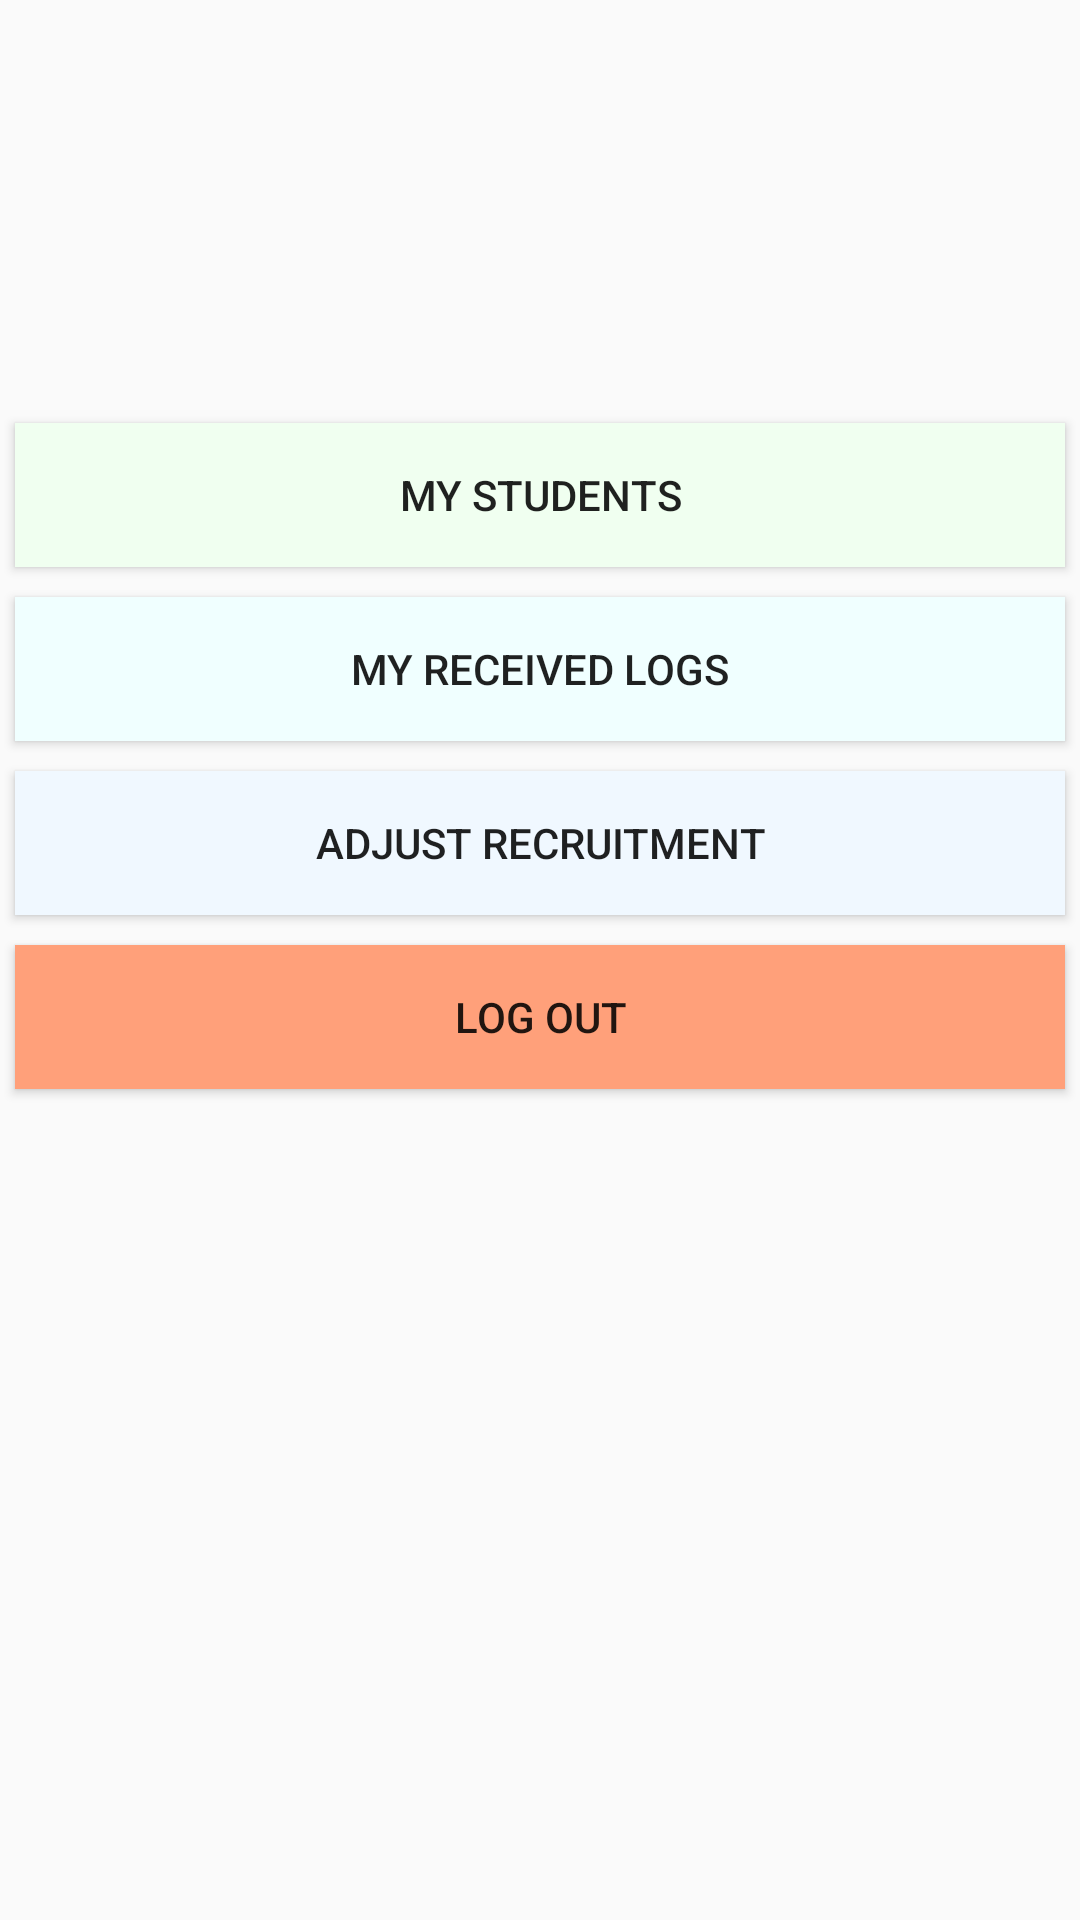

Write the Android layout XML for this screen, with the resource values it uses.
<!-- AndroidManifest.xml: application theme AppTheme -->
<!-- res/layout/teacher_home.xml -->
<?xml version="1.0" encoding="utf-8"?>
<LinearLayout xmlns:android="http://schemas.android.com/apk/res/android"
    xmlns:tools="http://schemas.android.com/tools"
    android:layout_width="match_parent"
    android:layout_height="match_parent"
    android:layout_margin="20dp"
    android:orientation="vertical">

    <LinearLayout
        android:layout_width="match_parent"
        android:layout_height="136dp"
        android:orientation="horizontal">

        <ImageView
            android:id="@+id/avatar"
            android:layout_width="233dp"
            android:layout_height="122dp"
            android:layout_weight="1"
            android:layout_margin="5dp"
            tools:src="" />

        <LinearLayout
            android:layout_width="match_parent"
            android:layout_height="wrap_content"
            android:layout_weight="1"
            android:layout_marginTop="28dp"
            android:layout_marginLeft="10dp"
            android:orientation="vertical">

            <TextView
                android:id="@+id/teacher_name"
                android:layout_width="162dp"
                android:layout_height="wrap_content"
                android:layout_weight="1"
                android:layout_gravity="center"
                android:gravity="center"
                android:textSize="20dp"
                android:textColor="#696969" />

            <TextView
                android:id="@+id/major"
                android:layout_width="162dp"
                android:layout_height="wrap_content"
                android:layout_weight="1"
                android:layout_gravity="center"
                android:gravity="center"
                android:textSize="18dp"
                android:textColor="#696969" />
        </LinearLayout>

    </LinearLayout>
    <Button
        android:id="@+id/my_students"
        android:layout_width="match_parent"
        android:layout_height="48dp"
        android:layout_margin="5dp"
        android:background="#F0FFF0"
        android:text="@string/btn_students" />
    <Button
        android:id="@+id/my_logs"
        android:layout_width="match_parent"
        android:layout_height="48dp"
        android:layout_margin="5dp"
        android:background="#F0FFFF"
        android:text="@string/receive_label" />
    <Button
        android:id="@+id/my_max"
        android:layout_width="match_parent"
        android:layout_height="48dp"
        android:layout_margin="5dp"
        android:background="#F0F8FF"
        android:text="@string/btn_adjust" />
    <Button
        android:id="@+id/logout"
        android:layout_width="match_parent"
        android:layout_height="48dp"
        android:layout_margin="5dp"
        android:background="#FFA07A"
        android:text="@string/btn_logout" />
</LinearLayout>
<!-- resources referenced by this layout -->
<resources>
  <string name="btn_adjust">Adjust Recruitment</string>
  <string name="btn_logout">Log Out</string>
  <string name="btn_students">My Students</string>
  <string name="receive_label">My Received Logs</string>
  <style name="AppTheme" parent="Theme.AppCompat.Light.DarkActionBar">
          
          <item name="colorPrimary">@color/colorPrimary</item>
          <item name="colorPrimaryDark">@color/colorPrimaryDark</item>
          <item name="colorAccent">@color/colorAccent</item>
      </style>
  <color name="colorPrimary">#F4A460</color>
  <color name="colorPrimaryDark">#A0522D</color>
  <color name="colorAccent">#C0C0C0</color>
</resources>
